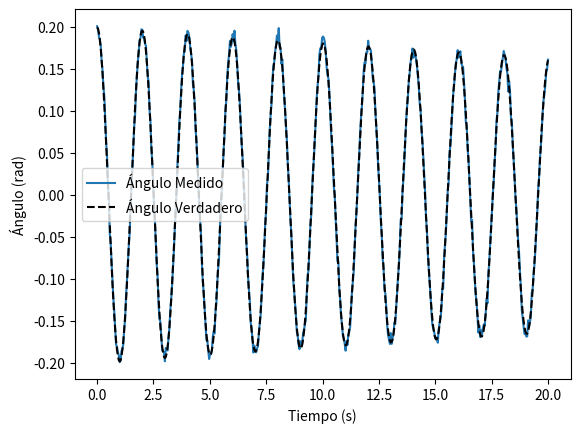

Recreate this plot in Python.

import numpy as np
import matplotlib.pyplot as plt

# Parámetros
theta_0 = 0.2  # Ángulo inicial en radianes (aproximadamente 11.5 grados)
beta = 0.01    # Coeficiente de amortiguamiento
omega_d = np.sqrt(9.81/1)  # Frecuencia angular amortiguada para un péndulo de 1m de longitud
delta = 0.0    # Ángulo de fase

# Datos sintéticos
t = np.linspace(0, 20, 500)  # Generar datos de tiempo de 0 a 20 segundos
theta_t = theta_0 * np.exp(-beta * t) * np.cos(omega_d * t + delta)

# Ruido para simular mediciones reales
ruido = np.random.normal(0, 0.005, t.shape)
theta_con_ruido = theta_t + ruido

# Gráfico
plt.plot(t, theta_con_ruido, label='Ángulo Medido')
plt.plot(t, theta_t, 'k--', label='Ángulo Verdadero')
plt.xlabel('Tiempo (s)')
plt.ylabel('Ángulo (rad)')
plt.legend()
plt.show()